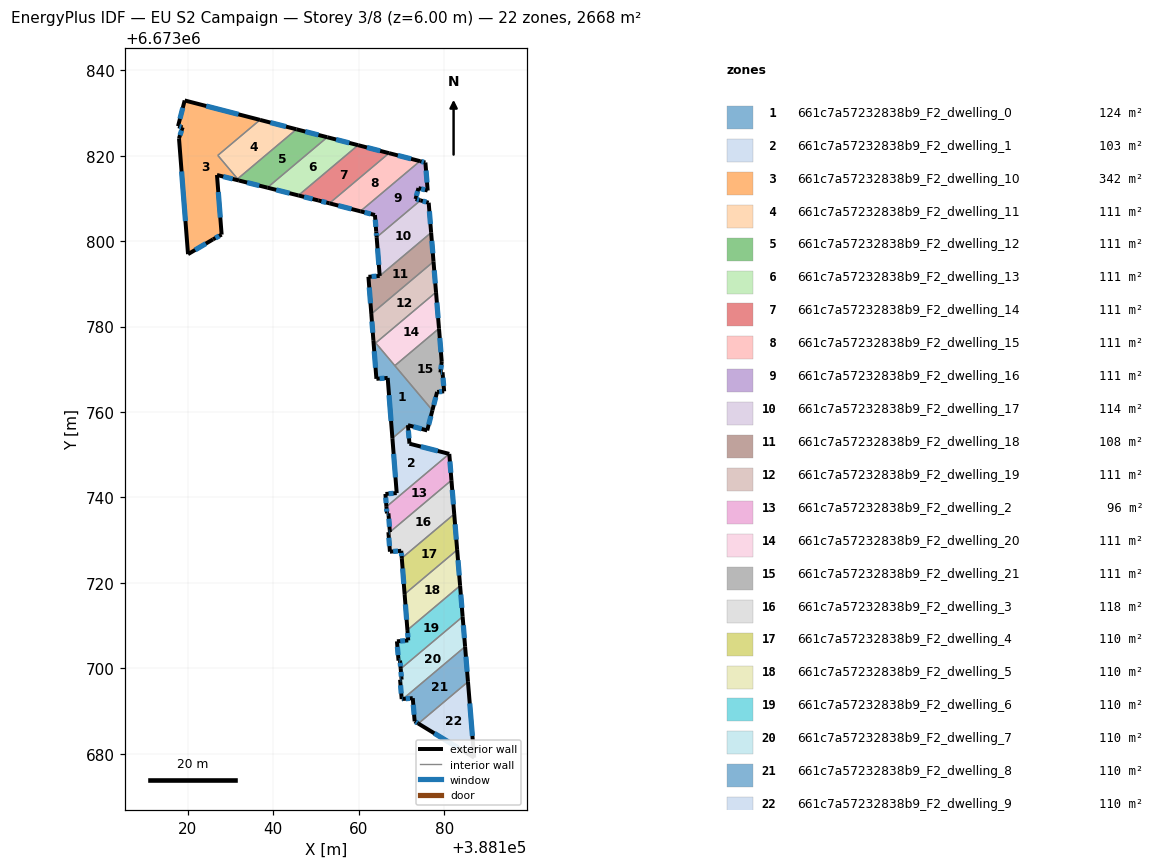
=== STOREY PLAN SPEC (per zone: floor XY polygon, exterior-wall plan segments, windows/doors) ===
zone 1: 661c7a57232838b9_F2_dwelling_0  (124.3 m²)
  floor: (388166.77, 6673767.99) (388164.13, 6673767.79) (388163.42, 6673776.83) (388177.24, 6673760.41) (388176.03, 6673755.70) (388171.51, 6673756.93) (388167.88, 6673753.87)
  exterior wall: (388176.03, 6673755.70) – (388177.24, 6673760.41)  [4.9 m]
    window: (388176.38, 6673757.04) – (388176.90, 6673759.06)  [2.7 m²]
  exterior wall: (388171.51, 6673756.93) – (388176.03, 6673755.70)  [4.7 m]
    window: (388172.80, 6673756.58) – (388174.74, 6673756.05)  [2.6 m²]
  exterior wall: (388166.77, 6673767.99) – (388167.88, 6673753.87)  [14.2 m]
    window: (388167.09, 6673763.96) – (388167.56, 6673757.91)  [7.8 m²]
  exterior wall: (388164.13, 6673767.79) – (388166.77, 6673767.99)  [2.6 m]
    window: (388164.89, 6673767.85) – (388166.02, 6673767.93)  [1.5 m²]
  exterior wall: (388163.42, 6673776.83) – (388164.13, 6673767.79)  [9.1 m]
    window: (388163.63, 6673774.25) – (388163.93, 6673770.37)  [5.0 m²]
  interior walls: 4
zone 2: 661c7a57232838b9_F2_dwelling_1  (103.4 m²)
  floor: (388181.18, 6673750.21) (388166.48, 6673737.83) (388166.24, 6673740.83) (388168.88, 6673741.03) (388167.88, 6673753.87) (388171.51, 6673756.93) (388171.87, 6673752.60)
  exterior wall: (388168.88, 6673741.03) – (388166.24, 6673740.83)  [2.7 m]
    window: (388168.13, 6673740.97) – (388167.00, 6673740.89)  [1.5 m²]
  exterior wall: (388167.88, 6673753.87) – (388168.88, 6673741.03)  [12.9 m]
    window: (388168.17, 6673750.20) – (388168.60, 6673744.70)  [7.1 m²]
  exterior wall: (388171.87, 6673752.60) – (388171.51, 6673756.93)  [4.3 m]
    window: (388171.77, 6673753.84) – (388171.62, 6673755.69)  [2.4 m²]
  exterior wall: (388181.18, 6673750.21) – (388171.87, 6673752.60)  [9.6 m]
    window: (388178.52, 6673750.89) – (388174.53, 6673751.92)  [5.3 m²]
  exterior wall: (388166.24, 6673740.83) – (388166.48, 6673737.83)  [3.0 m]
    window: (388166.31, 6673739.97) – (388166.41, 6673738.69)  [1.7 m²]
  interior walls: 2
zone 3: 661c7a57232838b9_F2_dwelling_10  (341.9 m²)
  floor: (388136.88, 6673828.41) (388127.00, 6673820.09) (388131.96, 6673814.21) (388126.80, 6673815.50) (388127.89, 6673801.55) (388125.88, 6673800.43) (388120.03, 6673796.97) (388117.91, 6673824.09) (388118.76, 6673826.66) (388117.69, 6673826.93) (388119.24, 6673832.95)
  exterior wall: (388118.76, 6673826.66) – (388117.91, 6673824.09)  [2.7 m]
    window: (388118.52, 6673825.92) – (388118.15, 6673824.82)  [1.5 m²]
  exterior wall: (388117.69, 6673826.93) – (388118.76, 6673826.66)  [1.1 m]
    window: (388118.00, 6673826.85) – (388118.45, 6673826.74)  [0.6 m²]
  exterior wall: (388119.24, 6673832.95) – (388117.69, 6673826.93)  [6.2 m]
    window: (388118.80, 6673831.23) – (388118.14, 6673828.65)  [3.4 m²]
  exterior wall: (388136.88, 6673828.41) – (388119.24, 6673832.95)  [18.2 m]
    window: (388131.84, 6673829.71) – (388124.28, 6673831.65)  [10.0 m²]
  exterior wall: (388126.80, 6673815.50) – (388131.96, 6673814.21)  [5.3 m]
    window: (388128.28, 6673815.14) – (388130.48, 6673814.58)  [2.9 m²]
  exterior wall: (388127.89, 6673801.55) – (388126.80, 6673815.50)  [14.0 m]
    window: (388127.58, 6673805.54) – (388127.12, 6673811.52)  [7.7 m²]
  exterior wall: (388125.88, 6673800.43) – (388127.89, 6673801.55)  [2.3 m]
    window: (388126.45, 6673800.75) – (388127.32, 6673801.23)  [1.3 m²]
  exterior wall: (388120.03, 6673796.97) – (388125.88, 6673800.43)  [6.8 m]
    window: (388121.70, 6673797.96) – (388124.20, 6673799.44)  [3.7 m²]
  exterior wall: (388117.91, 6673824.09) – (388120.03, 6673796.97)  [27.2 m]
    window: (388118.52, 6673816.34) – (388119.42, 6673804.72)  [15.0 m²]
  interior walls: 3
zone 4: 661c7a57232838b9_F2_dwelling_11  (111.2 m²)
  floor: (388145.42, 6673826.20) (388131.63, 6673814.60) (388127.00, 6673820.09) (388136.88, 6673828.41)
  exterior wall: (388145.42, 6673826.20) – (388136.88, 6673828.41)  [8.8 m]
    window: (388142.98, 6673826.83) – (388139.32, 6673827.78)  [4.9 m²]
  interior walls: 3
zone 5: 661c7a57232838b9_F2_dwelling_12  (111.1 m²)
  floor: (388152.62, 6673824.35) (388138.60, 6673812.54) (388131.96, 6673814.21) (388131.63, 6673814.60) (388145.42, 6673826.20)
  exterior wall: (388152.62, 6673824.35) – (388145.42, 6673826.20)  [7.4 m]
    window: (388150.57, 6673824.88) – (388147.48, 6673825.67)  [4.1 m²]
  exterior wall: (388131.96, 6673814.21) – (388138.60, 6673812.54)  [6.9 m]
    window: (388133.85, 6673813.73) – (388136.70, 6673813.02)  [3.8 m²]
  interior walls: 3
zone 6: 661c7a57232838b9_F2_dwelling_13  (111.2 m²)
  floor: (388159.84, 6673822.49) (388145.86, 6673810.72) (388138.60, 6673812.54) (388152.62, 6673824.35)
  exterior wall: (388138.60, 6673812.54) – (388145.86, 6673810.72)  [7.5 m]
    window: (388140.68, 6673812.02) – (388143.79, 6673811.24)  [4.1 m²]
  exterior wall: (388159.84, 6673822.49) – (388152.62, 6673824.35)  [7.5 m]
    window: (388157.78, 6673823.02) – (388154.69, 6673823.82)  [4.1 m²]
  interior walls: 2
zone 7: 661c7a57232838b9_F2_dwelling_14  (111.2 m²)
  floor: (388167.08, 6673820.62) (388153.13, 6673808.87) (388150.51, 6673809.55) (388145.86, 6673810.72) (388159.84, 6673822.49)
  exterior wall: (388167.08, 6673820.62) – (388159.84, 6673822.49)  [7.5 m]
    window: (388165.02, 6673821.15) – (388161.91, 6673821.95)  [4.1 m²]
  exterior wall: (388150.51, 6673809.55) – (388153.13, 6673808.87)  [2.7 m]
    window: (388151.26, 6673809.36) – (388152.38, 6673809.07)  [1.5 m²]
  exterior wall: (388145.86, 6673810.72) – (388150.51, 6673809.55)  [4.8 m]
    window: (388147.19, 6673810.38) – (388149.19, 6673809.88)  [2.6 m²]
  interior walls: 2
zone 8: 661c7a57232838b9_F2_dwelling_15  (111.2 m²)
  floor: (388174.33, 6673818.75) (388160.38, 6673807.01) (388153.13, 6673808.87) (388167.08, 6673820.62)
  exterior wall: (388153.13, 6673808.87) – (388160.38, 6673807.01)  [7.5 m]
    window: (388155.20, 6673808.34) – (388158.31, 6673807.54)  [4.1 m²]
  exterior wall: (388174.33, 6673818.75) – (388167.08, 6673820.62)  [7.5 m]
    window: (388172.26, 6673819.28) – (388169.15, 6673820.08)  [4.1 m²]
  interior walls: 2
zone 9: 661c7a57232838b9_F2_dwelling_16  (111.2 m²)
  floor: (388175.60, 6673818.42) (388176.14, 6673811.86) (388173.98, 6673812.44) (388173.30, 6673809.88) (388174.44, 6673809.56) (388164.19, 6673800.93) (388164.09, 6673802.26) (388163.79, 6673806.13) (388160.38, 6673807.01) (388174.33, 6673818.75)
  exterior wall: (388174.44, 6673809.56) – (388173.30, 6673809.88)  [1.2 m]
    window: (388174.12, 6673809.65) – (388173.63, 6673809.79)  [0.7 m²]
  exterior wall: (388164.09, 6673802.26) – (388164.19, 6673800.93)  [1.3 m]
    window: (388164.11, 6673801.88) – (388164.16, 6673801.31)  [0.7 m²]
  exterior wall: (388163.79, 6673806.13) – (388164.09, 6673802.26)  [3.9 m]
    window: (388163.87, 6673805.02) – (388164.00, 6673803.36)  [2.1 m²]
  exterior wall: (388160.38, 6673807.01) – (388163.79, 6673806.13)  [3.5 m]
    window: (388161.35, 6673806.76) – (388162.81, 6673806.38)  [1.9 m²]
  exterior wall: (388175.60, 6673818.42) – (388174.33, 6673818.75)  [1.3 m]
    window: (388175.24, 6673818.52) – (388174.69, 6673818.66)  [0.7 m²]
  exterior wall: (388176.14, 6673811.86) – (388175.60, 6673818.42)  [6.6 m]
    window: (388175.98, 6673813.74) – (388175.75, 6673816.55)  [3.6 m²]
  exterior wall: (388173.98, 6673812.44) – (388176.14, 6673811.86)  [2.2 m]
    window: (388174.60, 6673812.27) – (388175.52, 6673812.03)  [1.2 m²]
  exterior wall: (388173.30, 6673809.88) – (388173.98, 6673812.44)  [2.6 m]
    window: (388173.49, 6673810.61) – (388173.79, 6673811.71)  [1.5 m²]
  interior walls: 2
zone 10: 661c7a57232838b9_F2_dwelling_17  (114.2 m²)
  floor: (388176.37, 6673809.01) (388176.94, 6673802.01) (388164.90, 6673791.88) (388164.19, 6673800.93) (388174.44, 6673809.56)
  exterior wall: (388164.19, 6673800.93) – (388164.90, 6673791.88)  [9.1 m]
    window: (388164.39, 6673798.34) – (388164.70, 6673794.46)  [5.0 m²]
  exterior wall: (388176.37, 6673809.01) – (388174.44, 6673809.56)  [2.0 m]
    window: (388175.82, 6673809.17) – (388174.99, 6673809.40)  [1.1 m²]
  exterior wall: (388176.94, 6673802.01) – (388176.37, 6673809.01)  [7.0 m]
    window: (388176.78, 6673804.01) – (388176.53, 6673807.01)  [3.9 m²]
  interior walls: 2
zone 11: 661c7a57232838b9_F2_dwelling_18  (108.1 m²)
  floor: (388176.94, 6673802.01) (388177.50, 6673795.22) (388162.94, 6673782.97) (388162.26, 6673791.67) (388164.90, 6673791.88)
  exterior wall: (388162.26, 6673791.67) – (388162.94, 6673782.97)  [8.7 m]
    window: (388162.46, 6673789.18) – (388162.75, 6673785.45)  [4.8 m²]
  exterior wall: (388164.90, 6673791.88) – (388162.26, 6673791.67)  [2.6 m]
    window: (388164.15, 6673791.82) – (388163.02, 6673791.73)  [1.5 m²]
  exterior wall: (388177.50, 6673795.22) – (388176.94, 6673802.01)  [6.8 m]
    window: (388177.34, 6673797.16) – (388177.10, 6673800.07)  [3.8 m²]
  interior walls: 2
zone 12: 661c7a57232838b9_F2_dwelling_19  (111.2 m²)
  floor: (388177.50, 6673795.22) (388178.09, 6673788.07) (388163.97, 6673776.18) (388163.42, 6673776.83) (388162.94, 6673782.97)
  exterior wall: (388162.94, 6673782.97) – (388163.42, 6673776.83)  [6.2 m]
    window: (388163.08, 6673781.21) – (388163.29, 6673778.58)  [3.4 m²]
  exterior wall: (388178.09, 6673788.07) – (388177.50, 6673795.22)  [7.2 m]
    window: (388177.92, 6673790.11) – (388177.67, 6673793.18)  [4.0 m²]
  interior walls: 3
zone 13: 661c7a57232838b9_F2_dwelling_2  (95.9 m²)
  floor: (388181.19, 6673750.20) (388181.70, 6673744.03) (388167.29, 6673731.90) (388166.95, 6673736.29) (388166.60, 6673736.26) (388166.48, 6673737.83) (388181.18, 6673750.21)
  exterior wall: (388166.95, 6673736.29) – (388167.29, 6673731.90)  [4.4 m]
    window: (388167.05, 6673735.04) – (388167.19, 6673733.15)  [2.4 m²]
  exterior wall: (388166.60, 6673736.26) – (388166.95, 6673736.29)  [0.4 m]
    window: (388166.70, 6673736.27) – (388166.85, 6673736.28)  [0.2 m²]
  exterior wall: (388166.48, 6673737.83) – (388166.60, 6673736.26)  [1.6 m]
    window: (388166.51, 6673737.38) – (388166.56, 6673736.71)  [0.9 m²]
  exterior wall: (388181.19, 6673750.20) – (388181.18, 6673750.21)  [0.0 m]
  exterior wall: (388181.70, 6673744.03) – (388181.19, 6673750.20)  [6.2 m]
    window: (388181.56, 6673745.79) – (388181.34, 6673748.44)  [3.4 m²]
  interior walls: 2
zone 14: 661c7a57232838b9_F2_dwelling_20  (111.2 m²)
  floor: (388178.09, 6673788.07) (388178.79, 6673779.57) (388168.44, 6673770.86) (388163.97, 6673776.18)
  exterior wall: (388178.79, 6673779.57) – (388178.09, 6673788.07)  [8.5 m]
    window: (388178.59, 6673782.00) – (388178.29, 6673785.64)  [4.7 m²]
  interior walls: 3
zone 15: 661c7a57232838b9_F2_dwelling_21  (111.2 m²)
  floor: (388178.79, 6673779.57) (388179.43, 6673771.76) (388179.12, 6673769.28) (388179.61, 6673769.31) (388179.99, 6673764.85) (388178.35, 6673764.71) (388177.24, 6673760.41) (388168.44, 6673770.86)
  exterior wall: (388179.99, 6673764.85) – (388179.61, 6673769.31)  [4.5 m]
    window: (388179.88, 6673766.13) – (388179.72, 6673768.04)  [2.5 m²]
  exterior wall: (388178.35, 6673764.71) – (388179.99, 6673764.85)  [1.6 m]
    window: (388178.82, 6673764.75) – (388179.52, 6673764.81)  [0.9 m²]
  exterior wall: (388177.24, 6673760.41) – (388178.35, 6673764.71)  [4.4 m]
    window: (388177.56, 6673761.64) – (388178.03, 6673763.49)  [2.4 m²]
  exterior wall: (388179.43, 6673771.76) – (388178.79, 6673779.57)  [7.8 m]
    window: (388179.24, 6673773.99) – (388178.97, 6673777.34)  [4.3 m²]
  exterior wall: (388179.12, 6673769.28) – (388179.43, 6673771.76)  [2.5 m]
    window: (388179.21, 6673769.99) – (388179.34, 6673771.05)  [1.4 m²]
  exterior wall: (388179.61, 6673769.31) – (388179.12, 6673769.28)  [0.5 m]
    window: (388179.47, 6673769.30) – (388179.26, 6673769.29)  [0.3 m²]
  interior walls: 2
zone 16: 661c7a57232838b9_F2_dwelling_3  (117.7 m²)
  floor: (388181.70, 6673744.03) (388182.35, 6673736.12) (388170.08, 6673725.79) (388169.94, 6673727.52) (388167.30, 6673727.31) (388166.94, 6673731.87) (388167.29, 6673731.90)
  exterior wall: (388169.94, 6673727.52) – (388170.08, 6673725.79)  [1.7 m]
    window: (388169.98, 6673727.02) – (388170.04, 6673726.28)  [1.0 m²]
  exterior wall: (388167.30, 6673727.31) – (388169.94, 6673727.52)  [2.6 m]
    window: (388168.05, 6673727.37) – (388169.19, 6673727.46)  [1.5 m²]
  exterior wall: (388166.94, 6673731.87) – (388167.30, 6673727.31)  [4.6 m]
    window: (388167.04, 6673730.57) – (388167.20, 6673728.61)  [2.5 m²]
  exterior wall: (388167.29, 6673731.90) – (388166.94, 6673731.87)  [0.4 m]
    window: (388167.19, 6673731.89) – (388167.04, 6673731.88)  [0.2 m²]
  exterior wall: (388182.35, 6673736.12) – (388181.70, 6673744.03)  [7.9 m]
    window: (388182.16, 6673738.38) – (388181.89, 6673741.77)  [4.4 m²]
  interior walls: 2
zone 17: 661c7a57232838b9_F2_dwelling_4  (110.3 m²)
  floor: (388182.35, 6673736.12) (388183.04, 6673727.72) (388170.74, 6673717.37) (388170.08, 6673725.79)
  exterior wall: (388183.04, 6673727.72) – (388182.35, 6673736.12)  [8.4 m]
    window: (388182.84, 6673730.12) – (388182.55, 6673733.72)  [4.6 m²]
  exterior wall: (388170.08, 6673725.79) – (388170.74, 6673717.37)  [8.4 m]
    window: (388170.26, 6673723.38) – (388170.55, 6673719.77)  [4.7 m²]
  interior walls: 2
zone 18: 661c7a57232838b9_F2_dwelling_5  (110.3 m²)
  floor: (388183.04, 6673727.72) (388183.72, 6673719.35) (388171.39, 6673708.97) (388170.74, 6673717.37)
  exterior wall: (388183.72, 6673719.35) – (388183.04, 6673727.72)  [8.4 m]
    window: (388183.53, 6673721.74) – (388183.23, 6673725.33)  [4.6 m²]
  exterior wall: (388170.74, 6673717.37) – (388171.39, 6673708.97)  [8.4 m]
    window: (388170.92, 6673714.97) – (388171.21, 6673711.37)  [4.6 m²]
  interior walls: 2
zone 19: 661c7a57232838b9_F2_dwelling_6  (110.3 m²)
  floor: (388183.72, 6673719.35) (388184.32, 6673712.09) (388169.82, 6673699.89) (388169.66, 6673701.83) (388169.32, 6673701.80) (388168.94, 6673706.32) (388171.58, 6673706.54) (388171.39, 6673708.97)
  exterior wall: (388169.32, 6673701.80) – (388169.66, 6673701.83)  [0.4 m]
    window: (388169.41, 6673701.81) – (388169.56, 6673701.82)  [0.2 m²]
  exterior wall: (388168.94, 6673706.32) – (388169.32, 6673701.80)  [4.5 m]
    window: (388169.05, 6673705.03) – (388169.21, 6673703.09)  [2.5 m²]
  exterior wall: (388171.58, 6673706.54) – (388168.94, 6673706.32)  [2.6 m]
    window: (388170.83, 6673706.47) – (388169.70, 6673706.38)  [1.5 m²]
  exterior wall: (388171.39, 6673708.97) – (388171.58, 6673706.54)  [2.4 m]
    window: (388171.45, 6673708.27) – (388171.53, 6673707.23)  [1.3 m²]
  exterior wall: (388184.32, 6673712.09) – (388183.72, 6673719.35)  [7.3 m]
    window: (388184.15, 6673714.16) – (388183.89, 6673717.27)  [4.0 m²]
  exterior wall: (388169.66, 6673701.83) – (388169.82, 6673699.89)  [1.9 m]
    window: (388169.71, 6673701.27) – (388169.78, 6673700.44)  [1.1 m²]
  interior walls: 2
zone 20: 661c7a57232838b9_F2_dwelling_7  (110.3 m²)
  floor: (388184.32, 6673712.09) (388184.90, 6673705.08) (388170.35, 6673692.83) (388170.05, 6673692.81) (388169.68, 6673697.33) (388170.03, 6673697.36) (388169.82, 6673699.89)
  exterior wall: (388169.68, 6673697.33) – (388170.05, 6673692.81)  [4.5 m]
    window: (388169.79, 6673696.04) – (388169.95, 6673694.10)  [2.5 m²]
  exterior wall: (388170.03, 6673697.36) – (388169.68, 6673697.33)  [0.4 m]
    window: (388169.93, 6673697.35) – (388169.78, 6673697.34)  [0.2 m²]
  exterior wall: (388169.82, 6673699.89) – (388170.03, 6673697.36)  [2.5 m]
    window: (388169.88, 6673699.17) – (388169.97, 6673698.08)  [1.4 m²]
  exterior wall: (388184.90, 6673705.08) – (388184.32, 6673712.09)  [7.0 m]
    window: (388184.73, 6673707.08) – (388184.48, 6673710.09)  [3.9 m²]
  exterior wall: (388170.05, 6673692.81) – (388170.35, 6673692.83)  [0.3 m]
    window: (388170.14, 6673692.81) – (388170.26, 6673692.82)  [0.2 m²]
  interior walls: 2
zone 21: 661c7a57232838b9_F2_dwelling_8  (110.3 m²)
  floor: (388184.90, 6673705.08) (388185.57, 6673696.85) (388173.95, 6673687.07) (388173.09, 6673687.59) (388172.64, 6673693.02) (388170.35, 6673692.83)
  exterior wall: (388172.64, 6673693.02) – (388173.09, 6673687.59)  [5.4 m]
    window: (388172.77, 6673691.47) – (388172.96, 6673689.14)  [3.0 m²]
  exterior wall: (388170.35, 6673692.83) – (388172.64, 6673693.02)  [2.3 m]
    window: (388171.00, 6673692.88) – (388171.99, 6673692.97)  [1.3 m²]
  exterior wall: (388185.57, 6673696.85) – (388184.90, 6673705.08)  [8.3 m]
    window: (388185.38, 6673699.20) – (388185.09, 6673702.73)  [4.5 m²]
  exterior wall: (388173.09, 6673687.59) – (388173.95, 6673687.07)  [1.0 m]
    window: (388173.33, 6673687.44) – (388173.70, 6673687.22)  [0.6 m²]
  interior walls: 2
zone 22: 661c7a57232838b9_F2_dwelling_9  (110.3 m²)
  floor: (388185.57, 6673696.85) (388187.03, 6673679.09) (388173.95, 6673687.07)
  exterior wall: (388187.03, 6673679.09) – (388185.57, 6673696.85)  [17.8 m]
    window: (388186.61, 6673684.17) – (388185.99, 6673691.78)  [9.8 m²]
  exterior wall: (388173.95, 6673687.07) – (388187.03, 6673679.09)  [15.3 m]
    window: (388177.69, 6673684.79) – (388183.29, 6673681.37)  [8.4 m²]
  interior walls: 1

=== DERIVED (storey summary) ===
Building: EU S2 Campaign
Storey: 3 of 8  (floor level z = 6.00 m)
Storey gross floor area: 2667.7 m²
Zones on this storey: 22
  - 661c7a57232838b9_F2_dwelling_0: floor 124.3 m²; exterior wall 35.4 m (106.3 m²); 5 window(s) 19.5 m²; WWR 18.4%
  - 661c7a57232838b9_F2_dwelling_1: floor 103.4 m²; exterior wall 32.5 m (97.5 m²); 5 window(s) 17.9 m²; WWR 18.4%
  - 661c7a57232838b9_F2_dwelling_10: floor 341.9 m²; exterior wall 83.8 m (251.5 m²); 9 window(s) 46.2 m²; WWR 18.4%
  - 661c7a57232838b9_F2_dwelling_11: floor 111.2 m²; exterior wall 8.8 m (26.5 m²); 1 window(s) 4.9 m²; WWR 18.4%
  - 661c7a57232838b9_F2_dwelling_12: floor 111.1 m²; exterior wall 14.3 m (42.9 m²); 2 window(s) 7.9 m²; WWR 18.4%
  - 661c7a57232838b9_F2_dwelling_13: floor 111.2 m²; exterior wall 14.9 m (44.8 m²); 2 window(s) 8.2 m²; WWR 18.4%
  - 661c7a57232838b9_F2_dwelling_14: floor 111.2 m²; exterior wall 15.0 m (44.9 m²); 3 window(s) 8.3 m²; WWR 18.4%
  - 661c7a57232838b9_F2_dwelling_15: floor 111.2 m²; exterior wall 15.0 m (44.9 m²); 2 window(s) 8.2 m²; WWR 18.4%
  - 661c7a57232838b9_F2_dwelling_16: floor 111.2 m²; exterior wall 22.7 m (68.1 m²); 8 window(s) 12.5 m²; WWR 18.4%
  - 661c7a57232838b9_F2_dwelling_17: floor 114.2 m²; exterior wall 18.1 m (54.3 m²); 3 window(s) 10.0 m²; WWR 18.4%
  - 661c7a57232838b9_F2_dwelling_18: floor 108.1 m²; exterior wall 18.2 m (54.6 m²); 3 window(s) 10.0 m²; WWR 18.4%
  - 661c7a57232838b9_F2_dwelling_19: floor 111.2 m²; exterior wall 13.3 m (40.0 m²); 2 window(s) 7.3 m²; WWR 18.4%
  - 661c7a57232838b9_F2_dwelling_2: floor 95.9 m²; exterior wall 12.5 m (37.6 m²); 4 window(s) 6.9 m²; WWR 18.3%
  - 661c7a57232838b9_F2_dwelling_20: floor 111.2 m²; exterior wall 8.5 m (25.6 m²); 1 window(s) 4.7 m²; WWR 18.4%
  - 661c7a57232838b9_F2_dwelling_21: floor 111.2 m²; exterior wall 21.4 m (64.2 m²); 6 window(s) 11.8 m²; WWR 18.4%
  - 661c7a57232838b9_F2_dwelling_3: floor 117.7 m²; exterior wall 17.2 m (51.7 m²); 5 window(s) 9.5 m²; WWR 18.4%
  - 661c7a57232838b9_F2_dwelling_4: floor 110.3 m²; exterior wall 16.9 m (50.6 m²); 2 window(s) 9.3 m²; WWR 18.4%
  - 661c7a57232838b9_F2_dwelling_5: floor 110.3 m²; exterior wall 16.8 m (50.5 m²); 2 window(s) 9.3 m²; WWR 18.4%
  - 661c7a57232838b9_F2_dwelling_6: floor 110.3 m²; exterior wall 19.2 m (57.6 m²); 6 window(s) 10.6 m²; WWR 18.4%
  - 661c7a57232838b9_F2_dwelling_7: floor 110.3 m²; exterior wall 14.8 m (44.3 m²); 5 window(s) 8.1 m²; WWR 18.4%
  - 661c7a57232838b9_F2_dwelling_8: floor 110.3 m²; exterior wall 17.0 m (51.0 m²); 4 window(s) 9.4 m²; WWR 18.4%
  - 661c7a57232838b9_F2_dwelling_9: floor 110.3 m²; exterior wall 33.1 m (99.4 m²); 2 window(s) 18.3 m²; WWR 18.4%
Zone adjacency (shared interzone walls):
  - 661c7a57232838b9_F2_dwelling_0 ↔ 661c7a57232838b9_F2_dwelling_1
  - 661c7a57232838b9_F2_dwelling_0 ↔ 661c7a57232838b9_F2_dwelling_19
  - 661c7a57232838b9_F2_dwelling_0 ↔ 661c7a57232838b9_F2_dwelling_20
  - 661c7a57232838b9_F2_dwelling_0 ↔ 661c7a57232838b9_F2_dwelling_21
  - 661c7a57232838b9_F2_dwelling_1 ↔ 661c7a57232838b9_F2_dwelling_2
  - 661c7a57232838b9_F2_dwelling_10 ↔ 661c7a57232838b9_F2_dwelling_11
  - 661c7a57232838b9_F2_dwelling_10 ↔ 661c7a57232838b9_F2_dwelling_12
  - 661c7a57232838b9_F2_dwelling_11 ↔ 661c7a57232838b9_F2_dwelling_12
  - 661c7a57232838b9_F2_dwelling_12 ↔ 661c7a57232838b9_F2_dwelling_13
  - 661c7a57232838b9_F2_dwelling_13 ↔ 661c7a57232838b9_F2_dwelling_14
  - 661c7a57232838b9_F2_dwelling_14 ↔ 661c7a57232838b9_F2_dwelling_15
  - 661c7a57232838b9_F2_dwelling_15 ↔ 661c7a57232838b9_F2_dwelling_16
  - 661c7a57232838b9_F2_dwelling_16 ↔ 661c7a57232838b9_F2_dwelling_17
  - 661c7a57232838b9_F2_dwelling_17 ↔ 661c7a57232838b9_F2_dwelling_18
  - 661c7a57232838b9_F2_dwelling_18 ↔ 661c7a57232838b9_F2_dwelling_19
  - 661c7a57232838b9_F2_dwelling_19 ↔ 661c7a57232838b9_F2_dwelling_20
  - 661c7a57232838b9_F2_dwelling_2 ↔ 661c7a57232838b9_F2_dwelling_3
  - 661c7a57232838b9_F2_dwelling_20 ↔ 661c7a57232838b9_F2_dwelling_21
  - 661c7a57232838b9_F2_dwelling_3 ↔ 661c7a57232838b9_F2_dwelling_4
  - 661c7a57232838b9_F2_dwelling_4 ↔ 661c7a57232838b9_F2_dwelling_5
  - 661c7a57232838b9_F2_dwelling_5 ↔ 661c7a57232838b9_F2_dwelling_6
  - 661c7a57232838b9_F2_dwelling_6 ↔ 661c7a57232838b9_F2_dwelling_7
  - 661c7a57232838b9_F2_dwelling_7 ↔ 661c7a57232838b9_F2_dwelling_8
  - 661c7a57232838b9_F2_dwelling_8 ↔ 661c7a57232838b9_F2_dwelling_9